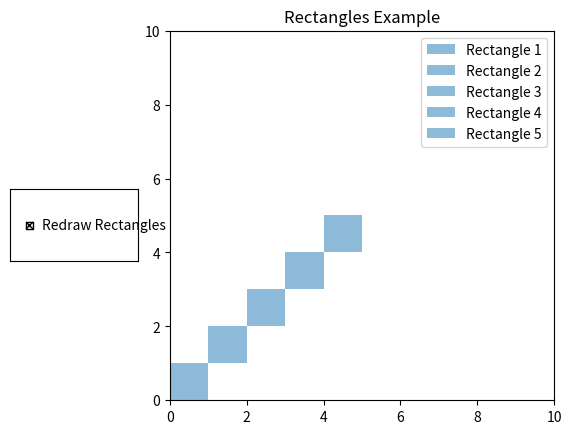

Python code for this plot:
import numpy as np
import matplotlib.pyplot as plt
from matplotlib.patches import Rectangle
from matplotlib.widgets import CheckButtons

# Sample function to draw rectangles on the given axis
def draw_rectangles(ax):
    """Function to draw rectangles on the given axis."""
    ax.set_title('Rectangles Example')
    for i in range(5):
        ax.add_patch(Rectangle((i, i), 1, 1, alpha=0.5, label=f'Rectangle {i+1}'))
    ax.set_xlim(0, 10)
    ax.set_ylim(0, 10)
    ax.legend()

# Create a figure and axis
fig, ax = plt.subplots()
plt.subplots_adjust(left=0.3)  # Adjust to make space for the checkboxes

# Initial drawing of rectangles
draw_rectangles(ax)

# Create checkboxes
ax_checkbox = plt.axes([0.05, 0.4, 0.2, 0.15])
check = CheckButtons(ax_checkbox, ['Redraw Rectangles'], [True])

# Callback function for checkbox click
def update(label):
    if label == 'Redraw Rectangles':
        ax.clear()  # Clear the axis (keeps the axis itself intact)
        draw_rectangles(ax)  # Redraw rectangles on the cleared axis
        plt.draw()  # Refresh the figure with updated content

# Connect the callback function to the checkboxes
check.on_clicked(update)

# Display the plot
plt.show()